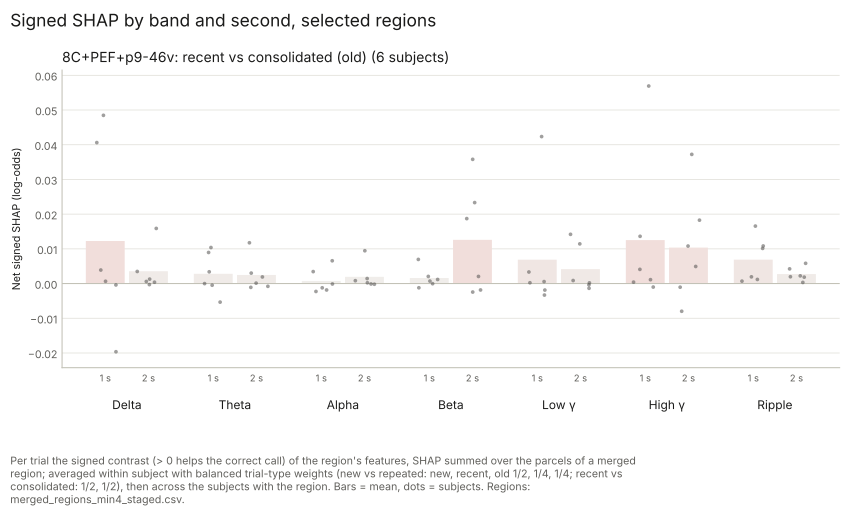

Values plotted in this chart, from the file beside it:
subject, band, second, value, contrast, region
CNP05, Alpha, 1, 0.006568, recent_vs_consolidated, 8C+PEF+p9-46v
CNP05, Alpha, 2, 0.009453, recent_vs_consolidated, 8C+PEF+p9-46v
CNP05, Beta, 1, 0.006954, recent_vs_consolidated, 8C+PEF+p9-46v
CNP05, Beta, 2, 0.02333, recent_vs_consolidated, 8C+PEF+p9-46v
CNP05, Delta, 1, 0.0006576, recent_vs_consolidated, 8C+PEF+p9-46v
CNP05, Delta, 2, 0.01589, recent_vs_consolidated, 8C+PEF+p9-46v
CNP05, GammaH, 1, 0.004087, recent_vs_consolidated, 8C+PEF+p9-46v
CNP05, GammaH, 2, -0.007981, recent_vs_consolidated, 8C+PEF+p9-46v
CNP05, GammaL, 1, 0.00333, recent_vs_consolidated, 8C+PEF+p9-46v
CNP05, GammaL, 2, 0.0008717, recent_vs_consolidated, 8C+PEF+p9-46v
CNP05, Ripple, 1, 0.01013, recent_vs_consolidated, 8C+PEF+p9-46v
CNP05, Ripple, 2, 0.001846, recent_vs_consolidated, 8C+PEF+p9-46v
CNP05, Theta, 1, 0.003386, recent_vs_consolidated, 8C+PEF+p9-46v
CNP05, Theta, 2, 0.01175, recent_vs_consolidated, 8C+PEF+p9-46v
CNP08, Alpha, 1, -0.001848, recent_vs_consolidated, 8C+PEF+p9-46v
CNP08, Alpha, 2, 0.0008255, recent_vs_consolidated, 8C+PEF+p9-46v
CNP08, Beta, 1, 0.0007112, recent_vs_consolidated, 8C+PEF+p9-46v
CNP08, Beta, 2, 0.01871, recent_vs_consolidated, 8C+PEF+p9-46v
CNP08, Delta, 1, -0.01965, recent_vs_consolidated, 8C+PEF+p9-46v
CNP08, Delta, 2, 0.000598, recent_vs_consolidated, 8C+PEF+p9-46v
CNP08, GammaH, 1, 0.0004085, recent_vs_consolidated, 8C+PEF+p9-46v
CNP08, GammaH, 2, 0.03722, recent_vs_consolidated, 8C+PEF+p9-46v
CNP08, GammaL, 1, -0.001874, recent_vs_consolidated, 8C+PEF+p9-46v
CNP08, GammaL, 2, 0.01419, recent_vs_consolidated, 8C+PEF+p9-46v
CNP08, Ripple, 1, 0.001936, recent_vs_consolidated, 8C+PEF+p9-46v
CNP08, Ripple, 2, 0.00583, recent_vs_consolidated, 8C+PEF+p9-46v
CNP08, Theta, 1, -0.005349, recent_vs_consolidated, 8C+PEF+p9-46v
CNP08, Theta, 2, -0.001095, recent_vs_consolidated, 8C+PEF+p9-46v
CNP09, Alpha, 1, -0.001227, recent_vs_consolidated, 8C+PEF+p9-46v
CNP09, Alpha, 2, 0.0002259, recent_vs_consolidated, 8C+PEF+p9-46v
CNP09, Beta, 1, 0.002057, recent_vs_consolidated, 8C+PEF+p9-46v
CNP09, Beta, 2, -0.001848, recent_vs_consolidated, 8C+PEF+p9-46v
CNP09, Delta, 1, 0.04062, recent_vs_consolidated, 8C+PEF+p9-46v
CNP09, Delta, 2, 0.001275, recent_vs_consolidated, 8C+PEF+p9-46v
CNP09, GammaH, 1, 0.05692, recent_vs_consolidated, 8C+PEF+p9-46v
CNP09, GammaH, 2, 0.004925, recent_vs_consolidated, 8C+PEF+p9-46v
CNP09, GammaL, 1, 0.04235, recent_vs_consolidated, 8C+PEF+p9-46v
CNP09, GammaL, 2, -0.0003805, recent_vs_consolidated, 8C+PEF+p9-46v
CNP09, Ripple, 1, 0.01656, recent_vs_consolidated, 8C+PEF+p9-46v
CNP09, Ripple, 2, 0.002217, recent_vs_consolidated, 8C+PEF+p9-46v
CNP09, Theta, 1, 0.008959, recent_vs_consolidated, 8C+PEF+p9-46v
CNP09, Theta, 2, 0.001906, recent_vs_consolidated, 8C+PEF+p9-46v
CNP10, Alpha, 1, -0.002275, recent_vs_consolidated, 8C+PEF+p9-46v
CNP10, Alpha, 2, -0.0001213, recent_vs_consolidated, 8C+PEF+p9-46v
CNP10, Beta, 1, -0.001214, recent_vs_consolidated, 8C+PEF+p9-46v
CNP10, Beta, 2, 0.03579, recent_vs_consolidated, 8C+PEF+p9-46v
CNP10, Delta, 1, -0.0003985, recent_vs_consolidated, 8C+PEF+p9-46v
CNP10, Delta, 2, 0.003485, recent_vs_consolidated, 8C+PEF+p9-46v
CNP10, GammaH, 1, 0.001118, recent_vs_consolidated, 8C+PEF+p9-46v
CNP10, GammaH, 2, 0.01826, recent_vs_consolidated, 8C+PEF+p9-46v
CNP10, GammaL, 1, 0.0005648, recent_vs_consolidated, 8C+PEF+p9-46v
CNP10, GammaL, 2, -0.001367, recent_vs_consolidated, 8C+PEF+p9-46v
CNP10, Ripple, 1, 0.0006922, recent_vs_consolidated, 8C+PEF+p9-46v
CNP10, Ripple, 2, 0.001964, recent_vs_consolidated, 8C+PEF+p9-46v
CNP10, Theta, 1, -0.0004753, recent_vs_consolidated, 8C+PEF+p9-46v
CNP10, Theta, 2, 0.003013, recent_vs_consolidated, 8C+PEF+p9-46v
CNP26, Alpha, 1, 0.003446, recent_vs_consolidated, 8C+PEF+p9-46v
CNP26, Alpha, 2, 0.001443, recent_vs_consolidated, 8C+PEF+p9-46v
CNP26, Beta, 1, -4.0083658e-05, recent_vs_consolidated, 8C+PEF+p9-46v
CNP26, Beta, 2, -0.002448, recent_vs_consolidated, 8C+PEF+p9-46v
... 24 more rows
